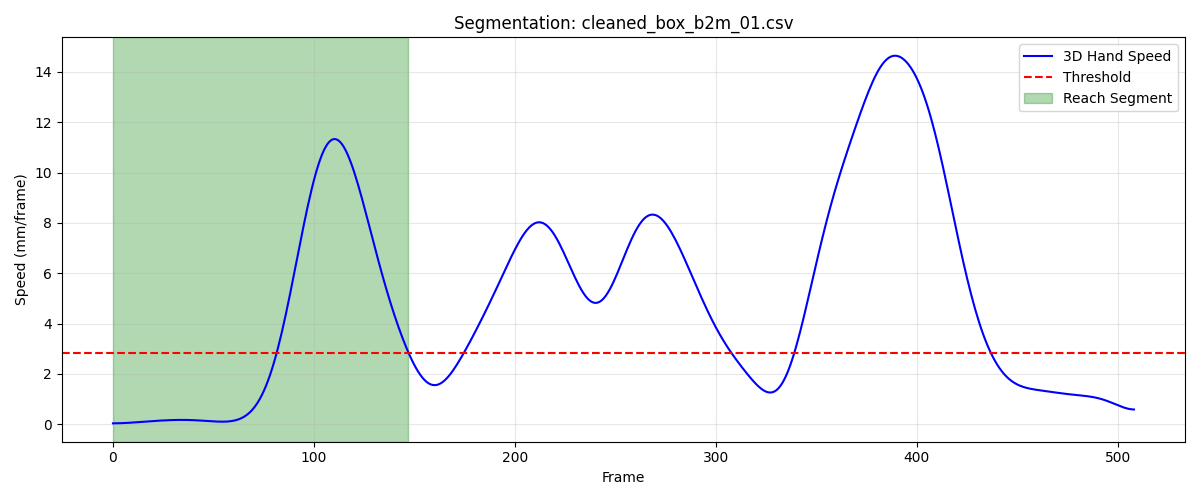

Source data for this figure (header and first rows):
frame, sub_frame, shoulderr_x, shoulderr_y, shoulderr_z, humr1_x, humr1_y, humr1_z, humr2_x, humr2_y, humr2_z, humr3_x, humr3_y, humr3_z, humr4_x, humr4_y, humr4_z, humr5_x, humr5_y, humr5_z, humr6_x, humr6_y, humr6_z, humr7_x
1, 0, 198.9, -562.7, 569.9, 239.8, -518.4, 428, 244.3, -509, 355.9, 249, -569.2, 422.4, 185.4, -489.6, 409.3, 247.7, -572.2, 363.8, 199, -493.3, 354.7, 213.4
2, 0, 198.9, -562.7, 569.8, 239.8, -518.4, 428, 244.3, -509.1, 355.9, 249, -569.2, 422.4, 185.4, -489.6, 409.3, 247.7, -572.2, 363.8, 199, -493.3, 354.6, 213.4
3, 0, 198.9, -562.8, 569.8, 239.8, -518.4, 428, 244.3, -509.1, 355.9, 249.1, -569.3, 422.4, 185.4, -489.7, 409.3, 247.7, -572.2, 363.8, 199.0, -493.4, 354.6, 213.4
4, 0, 198.9, -562.8, 569.8, 239.8, -518.4, 428, 244.3, -509.1, 356, 249.1, -569.3, 422.4, 185.4, -489.7, 409.3, 247.7, -572.2, 363.8, 199, -493.4, 354.6, 213.4
5, 0, 198.9, -562.9, 569.8, 239.8, -518.5, 428, 244.3, -509.1, 356, 249.1, -569.3, 422.4, 185.4, -489.7, 409.3, 247.7, -572.3, 363.8, 199, -493.4, 354.6, 213.5
6, 0, 198.9, -562.9, 569.8, 239.8, -518.5, 428, 244.3, -509.1, 356, 249.1, -569.3, 422.4, 185.4, -489.8, 409.3, 247.7, -572.3, 363.8, 199, -493.4, 354.6, 213.5
7, 0, 198.9, -563, 569.8, 239.8, -518.5, 428, 244.3, -509.2, 356, 249, -569.4, 422.4, 185.3, -489.8, 409.3, 247.7, -572.3, 363.8, 199, -493.5, 354.7, 213.5
8, 0, 198.9, -563, 569.8, 239.8, -518.5, 428, 244.3, -509.2, 356, 249, -569.4, 422.4, 185.3, -489.8, 409.3, 247.7, -572.4, 363.8, 199, -493.5, 354.7, 213.5
9, 0, 198.9, -563, 569.9, 239.8, -518.6, 428, 244.3, -509.2, 356, 249, -569.5, 422.4, 185.3, -489.9, 409.4, 247.7, -572.4, 363.8, 198.9, -493.6, 354.7, 213.5
10, 0, 198.8, -563.1, 569.9, 239.8, -518.6, 428, 244.3, -509.3, 356, 249, -569.5, 422.4, 185.3, -489.9, 409.4, 247.7, -572.4, 363.8, 198.9, -493.6, 354.7, 213.5
11, 0, 198.8, -563.1, 569.9, 239.8, -518.7, 428, 244.2, -509.3, 356, 249, -569.5, 422.4, 185.3, -489.9, 409.4, 247.6, -572.5, 363.8, 198.9, -493.7, 354.7, 213.4
12, 0, 198.8, -563.2, 569.9, 239.7, -518.7, 428, 244.2, -509.4, 356, 249, -569.6, 422.4, 185.3, -490, 409.4, 247.6, -572.5, 363.8, 198.9, -493.7, 354.7, 213.4
13, 0, 198.8, -563.2, 569.9, 239.7, -518.8, 428, 244.2, -509.5, 356, 249, -569.6, 422.4, 185.3, -490, 409.4, 247.6, -572.6, 363.8, 198.8, -493.8, 354.7, 213.4
14, 0, 198.8, -563.2, 569.9, 239.7, -518.8, 428, 244.2, -509.5, 356, 249, -569.7, 422.4, 185.3, -490.1, 409.4, 247.5, -572.7, 363.8, 198.8, -493.9, 354.7, 213.4
15, 0, 198.8, -563.3, 569.9, 239.7, -518.9, 428, 244.2, -509.6, 356, 248.9, -569.7, 422.4, 185.2, -490.1, 409.4, 247.5, -572.7, 363.8, 198.8, -493.9, 354.7, 213.4
16, 0, 198.8, -563.3, 569.9, 239.7, -519, 428, 244.2, -509.7, 356, 248.9, -569.8, 422.4, 185.2, -490.2, 409.4, 247.5, -572.8, 363.8, 198.8, -494, 354.7, 213.3
17, 0, 198.8, -563.3, 570, 239.6, -519, 428, 244.2, -509.7, 356, 248.9, -569.8, 422.4, 185.2, -490.3, 409.4, 247.4, -572.9, 363.8, 198.8, -494, 354.7, 213.3
18, 0, 198.8, -563.4, 570, 239.6, -519.1, 428, 244.1, -509.8, 356, 248.9, -569.9, 422.4, 185.2, -490.3, 409.4, 247.4, -572.9, 363.8, 198.8, -494.1, 354.7, 213.3
19, 0, 198.8, -563.4, 570, 239.6, -519.2, 428, 244.1, -509.9, 356, 248.9, -570, 422.4, 185.2, -490.4, 409.4, 247.3, -573, 363.8, 198.8, -494.2, 354.7, 213.2
20, 0, 198.8, -563.4, 570, 239.5, -519.2, 428, 244.1, -509.9, 356, 248.8, -570, 422.4, 185.2, -490.4, 409.4, 247.3, -573.1, 363.8, 198.8, -494.2, 354.7, 213.2
21, 0, 198.7, -563.5, 570, 239.5, -519.3, 428, 244.1, -510, 356, 248.8, -570.1, 422.4, 185.2, -490.5, 409.4, 247.2, -573.2, 363.8, 198.7, -494.3, 354.7, 213.1
22, 0, 198.7, -563.5, 570, 239.5, -519.3, 427.9, 244, -510.1, 355.9, 248.8, -570.2, 422.4, 185.2, -490.6, 409.4, 247.2, -573.2, 363.8, 198.7, -494.4, 354.7, 213
23, 0, 198.7, -563.5, 570, 239.5, -519.4, 427.9, 244, -510.2, 355.9, 248.8, -570.2, 422.4, 185.2, -490.6, 409.4, 247.2, -573.3, 363.8, 198.7, -494.4, 354.7, 213
24, 0, 198.7, -563.6, 570, 239.5, -519.5, 427.9, 244, -510.3, 355.9, 248.8, -570.3, 422.4, 185.2, -490.7, 409.4, 247.1, -573.4, 363.8, 198.7, -494.5, 354.7, 212.9
25, 0, 198.7, -563.6, 570, 239.4, -519.6, 427.9, 244, -510.4, 355.9, 248.7, -570.4, 422.4, 185.2, -490.7, 409.3, 247.1, -573.5, 363.8, 198.7, -494.6, 354.7, 212.9
26, 0, 198.7, -563.6, 570, 239.4, -519.6, 427.9, 244, -510.5, 355.9, 248.7, -570.5, 422.5, 185.2, -490.8, 409.3, 247.1, -573.6, 363.8, 198.7, -494.7, 354.7, 212.9
27, 0, 198.7, -563.6, 570, 239.4, -519.7, 427.9, 244, -510.6, 355.9, 248.7, -570.6, 422.5, 185.2, -490.9, 409.3, 247.1, -573.7, 363.8, 198.7, -494.8, 354.6, 212.8
28, 0, 198.7, -563.7, 570.1, 239.4, -519.8, 427.9, 243.9, -510.7, 355.9, 248.7, -570.6, 422.5, 185.2, -490.9, 409.3, 247.1, -573.8, 363.9, 198.7, -494.9, 354.6, 212.8
29, 0, 198.6, -563.7, 570.1, 239.4, -519.9, 427.9, 243.9, -510.8, 355.9, 248.6, -570.7, 422.5, 185.2, -491, 409.3, 247.1, -573.8, 363.9, 198.6, -495, 354.6, 212.8
30, 0, 198.6, -563.7, 570.1, 239.4, -520, 427.9, 243.9, -510.9, 355.9, 248.6, -570.8, 422.5, 185.2, -491, 409.3, 247, -573.9, 363.9, 198.6, -495.1, 354.6, 212.7
31, 0, 198.6, -563.7, 570.1, 239.4, -520, 427.9, 244, -511, 355.9, 248.6, -570.9, 422.5, 185.2, -491.1, 409.3, 247, -574, 363.9, 198.6, -495.1, 354.6, 212.7
32, 0, 198.6, -563.7, 570.1, 239.4, -520.1, 427.9, 244, -511.1, 355.9, 248.6, -571, 422.5, 185.2, -491.2, 409.3, 247, -574.1, 363.9, 198.6, -495.2, 354.6, 212.7
33, 0, 198.6, -563.7, 570.1, 239.4, -520.2, 427.9, 244, -511.2, 355.9, 248.6, -571.1, 422.5, 185.3, -491.2, 409.3, 247, -574.2, 363.9, 198.6, -495.3, 354.6, 212.7
34, 0, 198.6, -563.7, 570.1, 239.4, -520.2, 427.9, 244, -511.3, 355.9, 248.6, -571.1, 422.5, 185.3, -491.3, 409.2, 247, -574.3, 363.9, 198.7, -495.4, 354.6, 212.6
35, 0, 198.6, -563.7, 570.2, 239.4, -520.3, 427.9, 244, -511.3, 355.9, 248.5, -571.2, 422.6, 185.3, -491.3, 409.2, 247, -574.4, 364, 198.7, -495.4, 354.6, 212.6
36, 0, 198.5, -563.7, 570.2, 239.4, -520.4, 427.9, 244, -511.4, 355.9, 248.5, -571.3, 422.6, 185.3, -491.3, 409.2, 247, -574.5, 364, 198.7, -495.5, 354.6, 212.6
37, 0, 198.5, -563.7, 570.2, 239.4, -520.4, 427.9, 244, -511.5, 355.9, 248.5, -571.3, 422.6, 185.3, -491.4, 409.2, 247, -574.6, 364, 198.7, -495.5, 354.6, 212.6
38, 0, 198.5, -563.7, 570.2, 239.4, -520.5, 427.9, 244, -511.5, 355.9, 248.5, -571.4, 422.6, 185.3, -491.4, 409.2, 247, -574.7, 364, 198.7, -495.6, 354.5, 212.6
39, 0, 198.5, -563.7, 570.2, 239.4, -520.5, 427.9, 244, -511.6, 355.9, 248.5, -571.4, 422.6, 185.3, -491.4, 409.2, 247, -574.7, 364, 198.7, -495.6, 354.5, 212.6
40, 0, 198.5, -563.7, 570.2, 239.5, -520.5, 427.9, 244, -511.6, 355.9, 248.5, -571.4, 422.6, 185.3, -491.5, 409.2, 247, -574.8, 364, 198.7, -495.7, 354.5, 212.6
41, 0, 198.5, -563.7, 570.2, 239.5, -520.5, 427.9, 244, -511.7, 355.9, 248.5, -571.5, 422.6, 185.3, -491.5, 409.2, 247, -574.8, 364, 198.8, -495.7, 354.5, 212.6
42, 0, 198.5, -563.6, 570.2, 239.5, -520.6, 427.9, 244, -511.7, 355.8, 248.5, -571.5, 422.6, 185.4, -491.5, 409.2, 247, -574.9, 364, 198.8, -495.8, 354.5, 212.6
43, 0, 198.5, -563.6, 570.2, 239.5, -520.6, 427.9, 244.1, -511.8, 355.8, 248.5, -571.5, 422.7, 185.4, -491.5, 409.1, 247, -574.9, 364, 198.8, -495.8, 354.5, 212.6
44, 0, 198.5, -563.6, 570.2, 239.5, -520.6, 427.9, 244.1, -511.8, 355.8, 248.5, -571.6, 422.7, 185.4, -491.6, 409.1, 247, -575, 364, 198.8, -495.8, 354.5, 212.6
45, 0, 198.5, -563.6, 570.2, 239.5, -520.7, 427.9, 244.1, -511.9, 355.8, 248.5, -571.6, 422.7, 185.4, -491.6, 409.1, 247, -575, 364, 198.9, -495.9, 354.4, 212.6
46, 0, 198.5, -563.5, 570.2, 239.6, -520.7, 427.9, 244.1, -511.9, 355.8, 248.6, -571.6, 422.7, 185.4, -491.6, 409.1, 247, -575, 364.1, 198.9, -495.9, 354.4, 212.6
47, 0, 198.5, -563.5, 570.2, 239.6, -520.7, 427.9, 244.1, -511.9, 355.8, 248.6, -571.6, 422.7, 185.5, -491.6, 409.1, 247, -575.1, 364.1, 198.9, -495.9, 354.4, 212.6
48, 0, 198.5, -563.5, 570.2, 239.6, -520.7, 427.9, 244.2, -512, 355.8, 248.6, -571.7, 422.7, 185.5, -491.7, 409.1, 247, -575.1, 364.1, 199, -496, 354.4, 212.6
49, 0, 198.6, -563.5, 570.3, 239.6, -520.8, 427.9, 244.2, -512, 355.8, 248.6, -571.7, 422.7, 185.5, -491.7, 409.1, 247, -575.1, 364.1, 199, -496, 354.4, 212.7
50, 0, 198.6, -563.5, 570.3, 239.7, -520.8, 427.9, 244.2, -512.1, 355.8, 248.6, -571.7, 422.7, 185.5, -491.7, 409.1, 247, -575.2, 364.1, 199, -496, 354.4, 212.7
51, 0, 198.6, -563.5, 570.3, 239.7, -520.8, 427.9, 244.3, -512.1, 355.8, 248.6, -571.8, 422.7, 185.6, -491.7, 409, 247, -575.2, 364.1, 199.1, -496, 354.4, 212.7
52, 0, 198.6, -563.5, 570.3, 239.7, -520.8, 427.9, 244.3, -512.1, 355.8, 248.6, -571.8, 422.7, 185.6, -491.7, 409, 247, -575.2, 364.1, 199.1, -496.1, 354.4, 212.7
53, 0, 198.6, -563.5, 570.3, 239.8, -520.9, 427.9, 244.3, -512.2, 355.8, 248.6, -571.8, 422.7, 185.6, -491.7, 409, 247, -575.3, 364.1, 199.1, -496.1, 354.3, 212.7
54, 0, 198.6, -563.5, 570.2, 239.8, -520.9, 427.9, 244.4, -512.2, 355.8, 248.6, -571.9, 422.7, 185.7, -491.7, 409, 247, -575.3, 364.1, 199.2, -496.1, 354.3, 212.7
55, 0, 198.6, -563.5, 570.2, 239.8, -520.9, 427.9, 244.4, -512.2, 355.8, 248.7, -571.9, 422.7, 185.7, -491.7, 409, 247, -575.3, 364.1, 199.2, -496.1, 354.3, 212.7
56, 0, 198.6, -563.5, 570.2, 239.8, -520.9, 427.9, 244.4, -512.3, 355.8, 248.6, -571.9, 422.7, 185.7, -491.8, 409, 247, -575.4, 364.1, 199.3, -496.1, 354.3, 212.7
57, 0, 198.6, -563.5, 570.2, 239.8, -521, 427.9, 244.5, -512.3, 355.8, 248.6, -572, 422.7, 185.7, -491.8, 409, 247, -575.4, 364.1, 199.3, -496.1, 354.3, 212.7
58, 0, 198.7, -563.5, 570.2, 239.8, -521, 427.8, 244.5, -512.3, 355.7, 248.6, -572, 422.7, 185.8, -491.8, 409, 247, -575.4, 364, 199.3, -496.1, 354.3, 212.7
59, 0, 198.7, -563.5, 570.2, 239.8, -521, 427.8, 244.5, -512.3, 355.7, 248.7, -572, 422.7, 185.8, -491.7, 409, 247, -575.4, 364, 199.4, -496.1, 354.3, 212.7
60, 0, 198.7, -563.5, 570.2, 239.9, -521, 427.8, 244.5, -512.3, 355.7, 248.7, -572, 422.7, 185.8, -491.7, 409, 247, -575.4, 364, 199.4, -496.1, 354.3, 212.7
... 88 more rows
